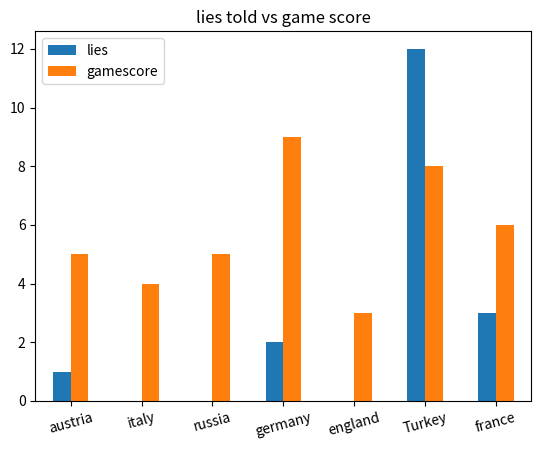

Write the Python code that produced this figure.
import pandas as pd

import matplotlib.pyplot as plot

 

# A python dictionary

data = {"lies":[1,0,0,2,0,12,3],

        "gamescore":[5, 4, 5, 9, 3, 8,6]

        };

index     = ["austria", "italy","russia","germany","england","Turkey","france"];

 

# Dictionary loaded into a DataFrame       

dataFrame = pd.DataFrame(data=data, index=index);

 

# Draw a vertical bar chart

dataFrame.plot.bar(rot=15, title="lies told vs game score")
plot.show(block=True);
lie_countdict= {"austria":0,"germany":0,"italy":0,"turkey":0,"russia":0,"england":0,"france":0}  

    